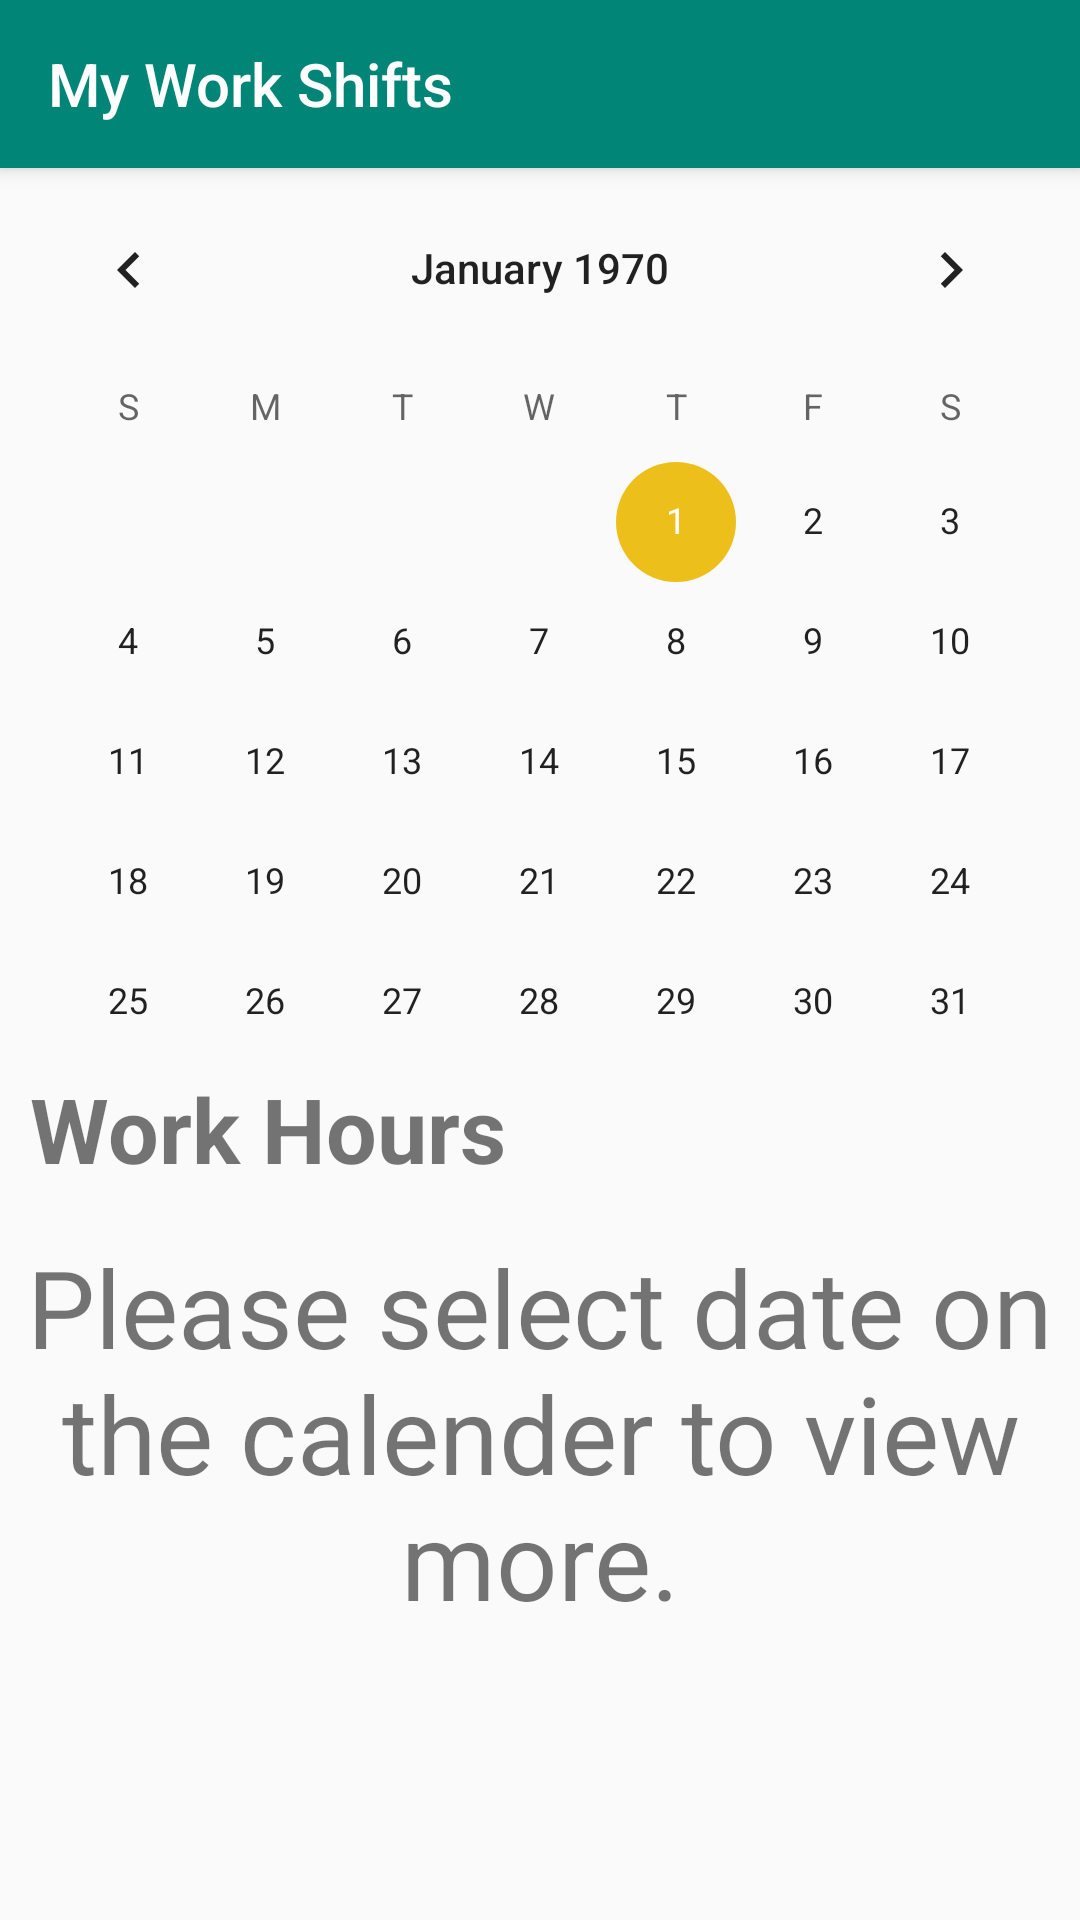

Layout XML and referenced resources for this Android screen:
<!-- AndroidManifest.xml: activity theme AppTheme.NoActionBar -->
<!-- res/layout/activity_shifts.xml -->
<?xml version="1.0" encoding="utf-8"?>
<androidx.coordinatorlayout.widget.CoordinatorLayout
    xmlns:android="http://schemas.android.com/apk/res/android"
    xmlns:app="http://schemas.android.com/apk/res-auto"
    android:layout_width="match_parent"
    android:layout_height="match_parent">

    <com.google.android.material.appbar.AppBarLayout
        android:layout_width="match_parent"
        android:layout_height="wrap_content"
        android:theme="@style/AppTheme.AppBarOverlay">

        <androidx.appcompat.widget.Toolbar
            android:id="@+id/toolbar"
            android:layout_width="match_parent"
            android:layout_height="?attr/actionBarSize"
            android:background="?attr/colorPrimary"
            app:popupTheme="@style/AppTheme.PopupOverlay"
            app:title="@string/app_name"/>


    </com.google.android.material.appbar.AppBarLayout>

    <com.google.android.material.floatingactionbutton.FloatingActionButton
        android:id="@+id/fabAddShift"
        android:layout_width="wrap_content"
        android:layout_height="wrap_content"
        android:layout_gravity="end|bottom"
        android:layout_marginStart="16dp"
        android:layout_marginTop="16dp"
        android:layout_marginEnd="16dp"
        android:layout_marginBottom="16dp"
        android:onClick="addShift"
        android:src="@drawable/ic_pencil"
        android:visibility="invisible"
        app:maxImageSize="50dp" />

    <androidx.core.widget.NestedScrollView
        android:layout_width="match_parent"
        android:layout_height="match_parent"

        app:layout_behavior="com.google.android.material.appbar.AppBarLayout$ScrollingViewBehavior">

        <RelativeLayout
            android:id="@+id/linearLayout"
            android:layout_width="match_parent"
            android:layout_height="match_parent"
            android:orientation="vertical">

            <LinearLayout
                android:id="@+id/main_page"
                android:layout_width="match_parent"
                android:layout_height="match_parent"
                android:orientation="vertical">

                <CalendarView
                    android:id="@+id/calendarView"
                    android:layout_width="match_parent"
                    android:layout_height="300dp" />

                <TextView
                    android:id="@+id/tTitle"
                    android:layout_width="match_parent"
                    android:layout_height="wrap_content"
                    android:paddingLeft="10dp"
                    android:text="@string/work_hours"
                    android:textSize="30sp"
                    android:textStyle="bold" />

                <LinearLayout
                    android:id="@+id/welcome_note"
                    android:layout_width="match_parent"
                    android:layout_height="match_parent"
                    android:orientation="vertical">

                    <TextView
                        android:id="@+id/textView12"
                        android:layout_width="match_parent"
                        android:layout_height="match_parent"
                        android:layout_marginTop="15dp"
                        android:text="@string/welcome_note"
                        android:textAlignment="center"
                        android:textSize="36sp" />

                </LinearLayout>

                <LinearLayout
                    android:id="@+id/work_info"
                    android:layout_width="match_parent"
                    android:layout_height="match_parent"
                    android:orientation="vertical"
                    android:visibility="invisible">

                    <TableLayout
                        android:layout_width="match_parent"
                        android:layout_height="match_parent"
                        android:layout_marginLeft="15dp"
                        android:layout_marginRight="15dp">

                        <TableRow
                            android:layout_width="match_parent"
                            android:layout_height="match_parent">

                            <TextView
                                android:id="@+id/tStart"
                                android:layout_width="wrap_content"
                                android:layout_height="wrap_content"
                                android:layout_weight="0.8"
                                android:gravity="center"
                                android:text="@string/start_hour"
                                android:textAlignment="center"
                                android:textSize="18sp" />

                            <Space
                                android:layout_width="wrap_content"
                                android:layout_height="wrap_content"
                                android:layout_weight="0.2" />

                            <TextView
                                android:id="@+id/eEnd"
                                android:layout_width="wrap_content"
                                android:layout_height="wrap_content"
                                android:layout_weight="0.8"
                                android:gravity="center"
                                android:text="@string/end_hour"
                                android:textAlignment="center"
                                android:textSize="18sp" />
                        </TableRow>

                        <TableRow
                            android:layout_width="match_parent"
                            android:layout_height="match_parent">

                            <TextView
                                android:id="@+id/tvStartHour"
                                android:layout_width="wrap_content"
                                android:layout_height="wrap_content"
                                android:layout_marginTop="15dp"
                                android:layout_weight="0.8"
                                android:gravity="center"
                                android:text="@string/empty_hour"
                                android:textAlignment="center"
                                android:textSize="30sp" />

                            <TextView
                                android:id="@+id/textView10"
                                android:layout_width="wrap_content"
                                android:layout_height="wrap_content"
                                android:layout_marginTop="15dp"
                                android:layout_weight="0.2"
                                android:text="Until"
                                android:textAlignment="center" />

                            <TextView
                                android:id="@+id/tvEndHour"
                                android:layout_width="wrap_content"
                                android:layout_height="wrap_content"
                                android:layout_marginTop="15dp"
                                android:layout_weight="0.8"
                                android:gravity="center"
                                android:text="@string/empty_hour"
                                android:textAlignment="center"
                                android:textSize="30sp" />
                        </TableRow>

                    </TableLayout>

                    <TextView
                        android:id="@+id/twWorkHours"
                        android:layout_width="match_parent"
                        android:layout_height="wrap_content"
                        android:layout_marginTop="5dp"
                        android:gravity="center"
                        android:textAlignment="center" />

                    <TextView
                        android:id="@+id/twWorkIncome"
                        android:layout_width="match_parent"
                        android:layout_height="wrap_content"
                        android:gravity="center"
                        android:textAlignment="center" />

                </LinearLayout>

            </LinearLayout>

        </RelativeLayout>

    </androidx.core.widget.NestedScrollView>


</androidx.coordinatorlayout.widget.CoordinatorLayout>
<!-- resources referenced by this layout -->
<resources>
  <!-- drawable ic_pencil: vector/xml drawable (drawable, 2339 chars, omitted) -->
  <string name="app_name">My Work Shifts</string>
  <string name="empty_hour">00:00</string>
  <string name="end_hour">End hour</string>
  <string name="start_hour">Start hour</string>
  <string name="welcome_note">Please select date on the calender to view more.</string>
  <string name="work_hours">Work Hours</string>
  <style name="AppTheme.AppBarOverlay" parent="ThemeOverlay.AppCompat.Dark.ActionBar" />
  <style name="AppTheme.PopupOverlay" parent="ThemeOverlay.AppCompat.Light" />
  <style name="AppTheme.NoActionBar">
          <item name="windowActionBar">false</item>
          <item name="windowNoTitle">true</item>
      </style>
</resources>
